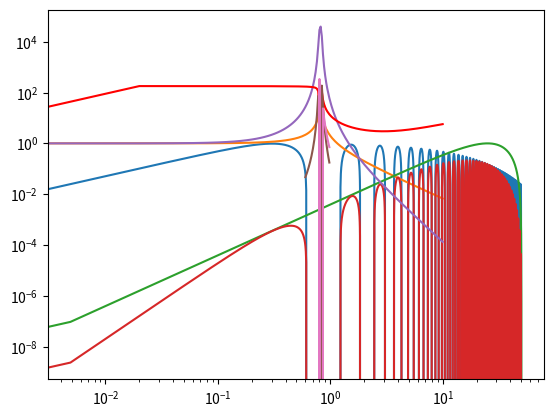

Python code for this plot:
import numpy as np
import matplotlib.pyplot as plt

mass = 2
k_const = .55
attenuation = -0.3

def osc_parameters(m, k, b):
    if b != 0:
        tau0 = 2.*m/b
        print("Decay time: " + str(tau0))
    f0 = (1/2.*np.pi)*np.sqrt(k/m)
    print("Natural frequency: " + str('%.3f' % f0))
    fd = (1/2.*np.pi)*np.sqrt((k/m)*(1.-b*b/(4.*k*m)))
    print("Oscillation frequency: " + str('%.3f' % fd))

def g(tau, m, k, b):
    '''
    Impulse response of a damped oscillator.
    m = oscillator mass
    k = elastic constant
    b = attenuation factor
    '''
    f0 = (1/2.*np.pi)*np.sqrt(k/m)
    fd = (1/2.*np.pi)*np.sqrt((k/m)*(1.-b*b/(4.*k*m)))
    if b == 0:
        e = 1
    else:
        tau0 = 2.*m/b
        e = np.exp(tau/tau0)
    return e*np.sin(2.*np.pi*fd*tau)

osc_parameters(mass, k_const, attenuation)

xtime = np.linspace(0,50,10240)
y = g(xtime, mass, k_const, attenuation)

plt.plot(xtime, y)

from scipy.fft import fft, fftfreq

fftr = fft(y)

freq = fftfreq(xtime.shape[-1], d=(xtime[-1]-xtime[0])/xtime.shape[-1])

zero_freq = int(xtime.shape[-1]/2)

max_index = 500
if max_index > zero_freq: max_index = zero_freq

plt.loglog(freq[0:max_index], abs(fftr)[0:max_index]/abs(fftr)[1])  # Normalized magnitude
plt.show()

phase_deg = np.arctan2(fftr.imag,fftr.real)[0:max_index]*180./np.pi
plt.semilogx(freq[0:max_index], phase_deg, color="red")  # Phase

from scipy.signal import windows

wind = windows.hann(len(y))
yw = y*wind

plt.plot(xtime, wind)

plt.plot(xtime, yw)

fftr = fft(yw)

freq = fftfreq(xtime.shape[-1], d=(xtime[-1]-xtime[0])/xtime.shape[-1])

zero_freq = int(xtime.shape[-1]/2)

max_index = 500
if max_index > zero_freq: max_index = zero_freq

plt.loglog(freq[0:max_index], abs(fftr)[0:max_index]/abs(fftr)[1])  # Normalized magnitude
plt.show()

phase_deg = np.arctan2(fftr.imag,fftr.real)[0:max_index]*180./np.pi
plt.semilogx(freq[0:max_index], phase_deg, color="red")  # Phase

# Numerical errors are still visible in the resonance region

#plt.loglog(freq[30:50], fftr.imag[30:50], freq[30:50], fftr.real[30:50])
plt.semilogx(freq[30:50], fftr.imag[30:50], freq[30:50], fftr.real[30:50])

